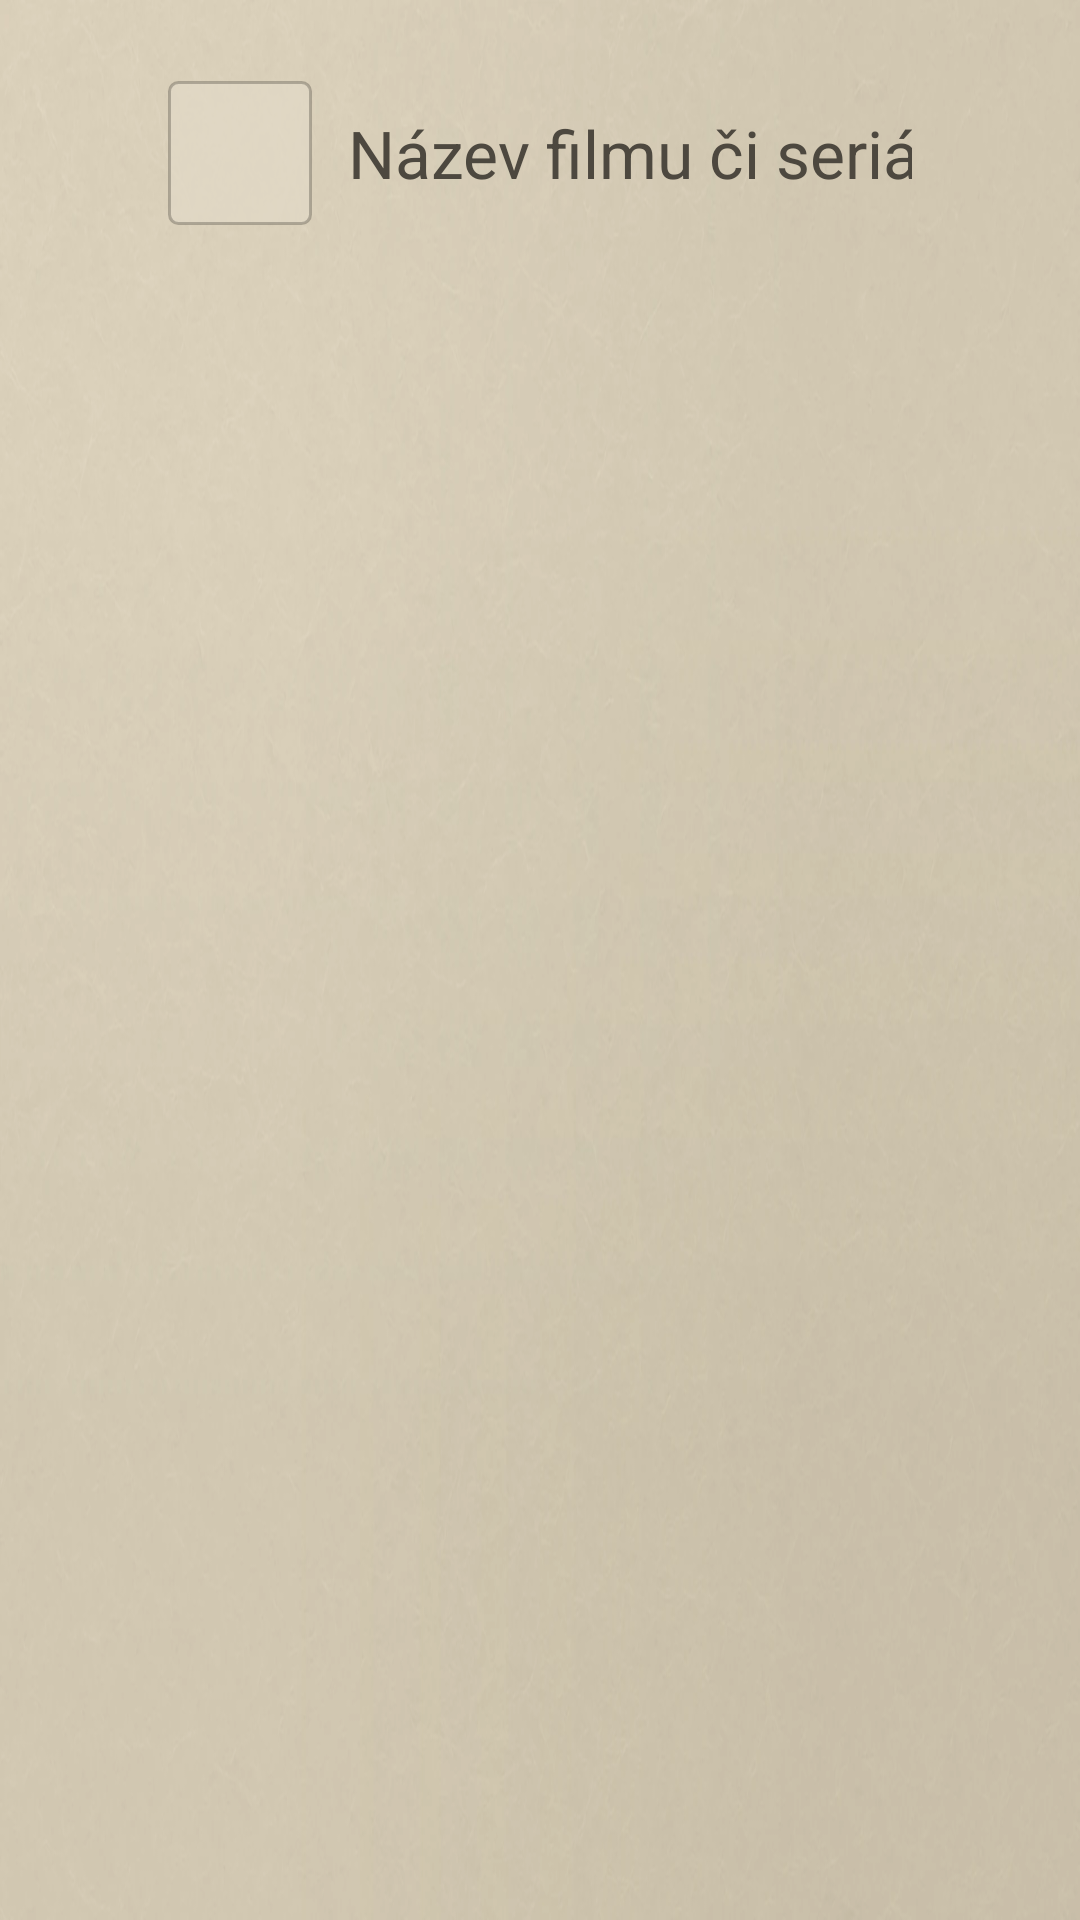

Produce the Android XML layout that renders to this screen, including the resource entries it uses.
<!-- AndroidManifest.xml: application theme AppTheme -->
<!-- res/layout/activity_search.xml -->
<?xml version="1.0" encoding="utf-8"?>
<LinearLayout xmlns:android="http://schemas.android.com/apk/res/android"
    android:layout_width="match_parent"
    android:layout_height="match_parent"
    android:orientation="vertical">

    <LinearLayout
        android:layout_width="match_parent"
        android:layout_height="wrap_content"
        android:layout_marginStart="56dp"
        android:layout_marginTop="27dp"
        android:layout_marginEnd="56dp"
        android:gravity="center_vertical"
        android:orientation="horizontal">

        
        <ImageButton
            android:id="@+id/search_voice"
            android:layout_width="48dp"
            android:layout_height="48dp"
            android:layout_marginEnd="12dp"
            android:background="@drawable/button_bg"
            android:contentDescription="Hledat hlasem"
            android:src="@drawable/ic_mic" />

        <EditText
            android:id="@+id/search_text"
            android:layout_width="0dp"
            android:layout_height="wrap_content"
            android:layout_weight="1"
            android:hint="Název filmu či seriálu, herec nebo režisér"
            android:imeOptions="actionSearch"
            android:importantForAutofill="no"
            android:inputType="text"
            android:singleLine="true"
            android:textSize="22sp" />
    </LinearLayout>

    <TextView
        android:id="@+id/search_message"
        android:layout_width="match_parent"
        android:layout_height="wrap_content"
        android:layout_marginStart="56dp"
        android:layout_marginTop="8dp"
        android:textSize="16sp" />

    <FrameLayout
        android:id="@+id/search_rows"
        android:layout_width="match_parent"
        android:layout_height="0dp"
        android:layout_weight="1" />
</LinearLayout>
<!-- resources referenced by this layout -->
<resources>
  <!-- drawable button_bg (drawable) -->
  <?xml version="1.0" encoding="utf-8"?>
  <selector xmlns:android="http://schemas.android.com/apk/res/android">
      <item android:state_focused="true">
          <shape>
              <corners android:radius="3dp" />
              <solid android:color="@color/accent" />
          </shape>
      </item>
      <item>
          <shape>
              <corners android:radius="3dp" />
              <solid android:color="#B3E3DBC8" />
              <stroke android:width="1dp" android:color="#665F5A50" />
          </shape>
      </item>
  </selector>
  <style name="AppTheme" parent="@style/Theme.Leanback">
          <item name="android:windowBackground">@drawable/app_background</item>
          <item name="android:colorBackground">@color/bg_solid</item>
          <item name="defaultBrandColor">@color/brand</item>
          <item name="defaultBrandColorDark">@color/panel_dark</item>
          <item name="defaultSearchColor">@color/surface</item>
          <item name="defaultSearchBrightColor">@color/surface_focused</item>
          <item name="defaultSearchIconColor">@color/ink</item>
          <item name="android:textColorPrimary">@color/text_primary</item>
          <item name="android:textColorSecondary">@color/text_secondary</item>
          <item name="android:textColorHint">@color/text_secondary</item>
          <item name="android:editTextColor">@color/text_primary</item>
          <item name="android:colorAccent">@color/accent</item>
          <item name="android:colorControlNormal">@color/text_secondary</item>
          <item name="android:colorControlActivated">@color/accent</item>
          <item name="android:alertDialogTheme">@style/AppDialog</item>
      </style>
  <color name="accent">#BF3327</color>
  <!-- drawable app_background (drawable) -->
  <?xml version="1.0" encoding="utf-8"?>
  <bitmap xmlns:android="http://schemas.android.com/apk/res/android"
      android:gravity="fill"
      android:src="@drawable/app_background_image" />
  <color name="bg_solid">#D2C9B4</color>
  <color name="brand">#D2C9B4</color>
  <color name="panel_dark">#CFC6B0</color>
  <color name="surface">#E3DBC8</color>
  <color name="surface_focused">#F0E9D9</color>
  <color name="ink">#1D1B18</color>
  <color name="text_primary">#1D1B18</color>
  <color name="text_secondary">#4D483F</color>
  <style name="AppDialog" parent="@android:style/Theme.Material.Light.Dialog.Alert">
          <item name="android:colorAccent">@color/accent</item>
          <item name="android:colorBackground">@color/surface_focused</item>
          <item name="android:textColorPrimary">@color/text_primary</item>
          <item name="android:textColorSecondary">@color/text_secondary</item>
          
          <item name="android:textColorAlertDialogListItem">@color/text_primary</item>
          <item name="android:textColorTertiary">@color/text_secondary</item>
          <item name="android:textColorHint">@color/text_secondary</item>
          <item name="android:editTextColor">@color/text_primary</item>
          <item name="android:colorControlNormal">@color/text_secondary</item>
          <item name="android:colorControlActivated">@color/accent</item>
      </style>
  <!-- drawable app_background_image: webp bitmap (drawable-nodpi, 54256 bytes) -->
</resources>
